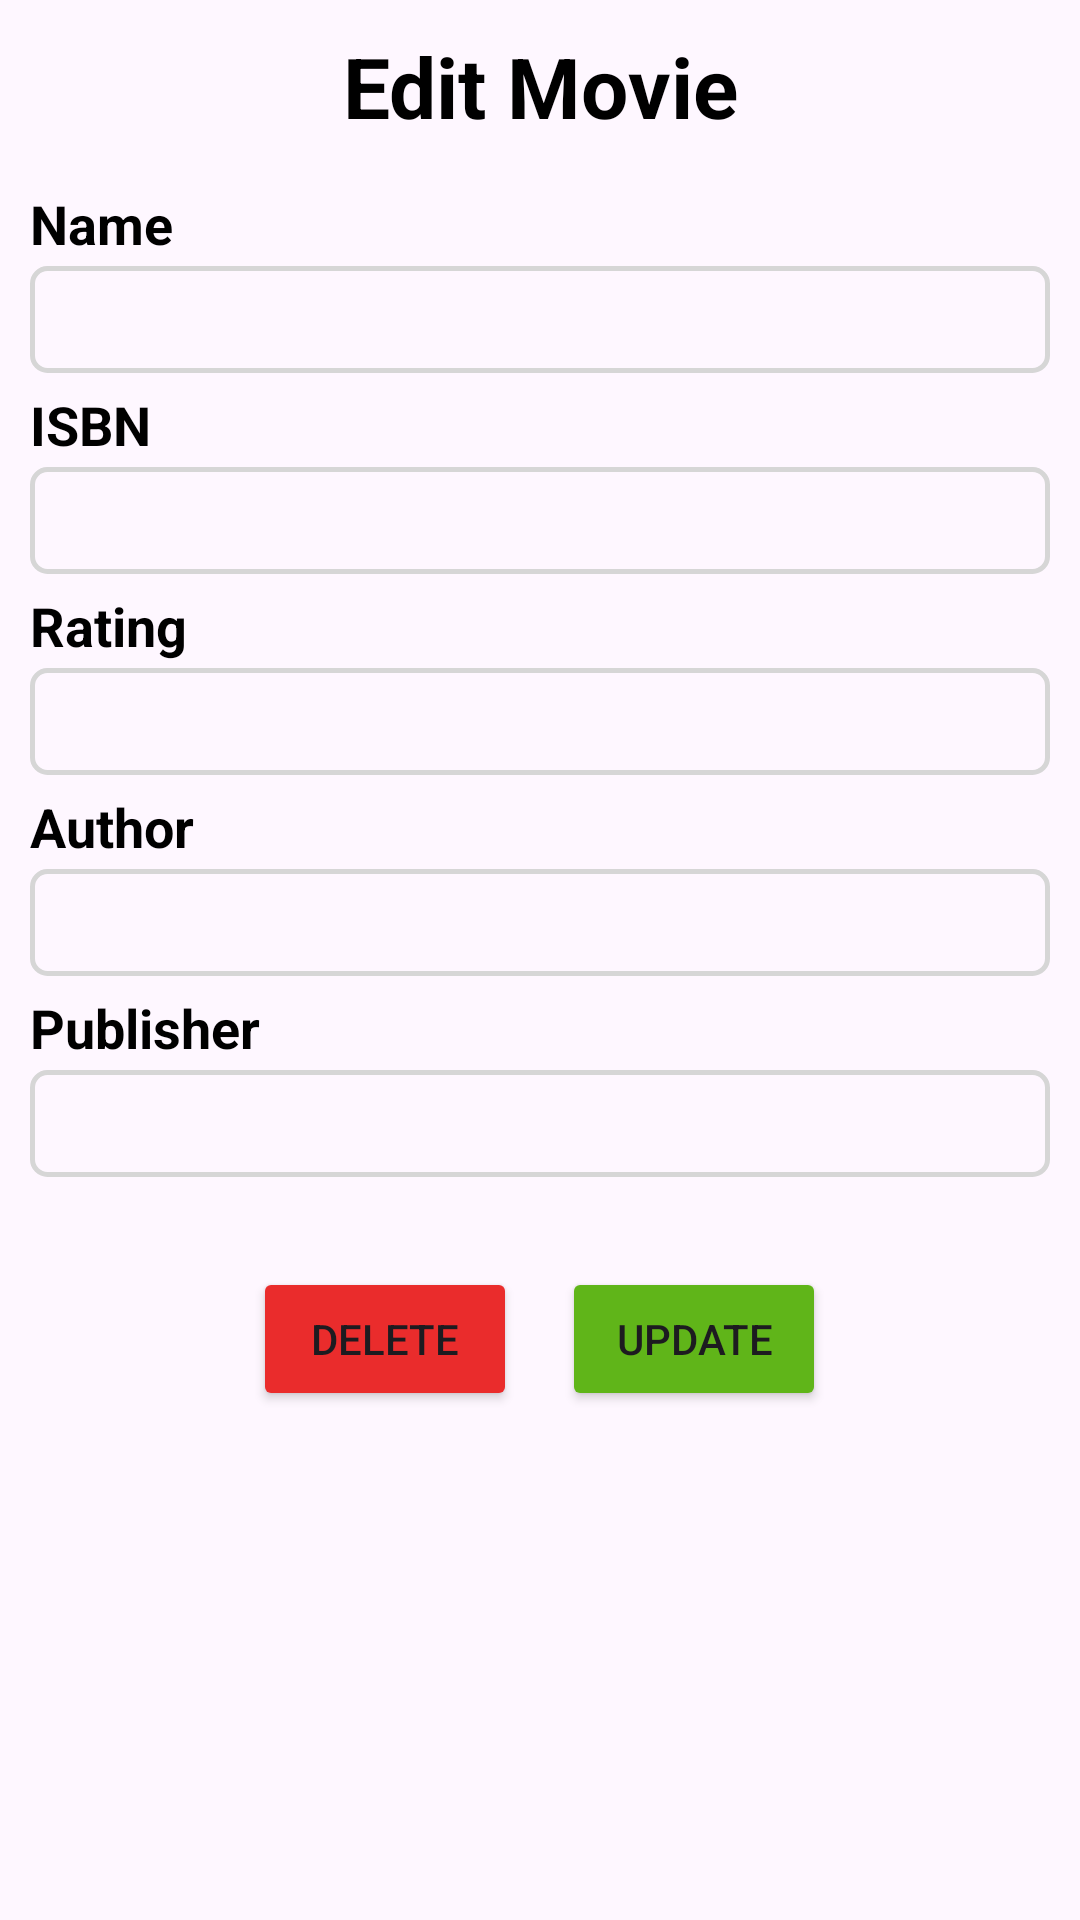

Layout XML and referenced resources for this Android screen:
<!-- AndroidManifest.xml: application theme Theme.Assignment4App -->
<!-- res/layout/activity_add_edit.xml -->
<?xml version="1.0" encoding="utf-8"?>
<androidx.constraintlayout.widget.ConstraintLayout xmlns:android="http://schemas.android.com/apk/res/android"
    xmlns:app="http://schemas.android.com/apk/res-auto"
    xmlns:tools="http://schemas.android.com/tools"
    android:layout_width="match_parent"
    android:layout_height="match_parent"
    android:padding="10dp"
    tools:context=".AddEditActivity">

    <TextView
        android:id="@+id/AddEditText"
        android:layout_width="0dp"
        android:layout_height="wrap_content"
        android:text="Edit Movie"
        android:textAlignment="center"
        android:textColor="@color/black"
        android:textSize="28sp"
        android:textStyle="bold"
        app:layout_constraintBottom_toTopOf="@+id/scrollView2"
        app:layout_constraintEnd_toEndOf="parent"
        app:layout_constraintHorizontal_bias="0.5"
        app:layout_constraintStart_toStartOf="parent"
        app:layout_constraintTop_toTopOf="parent" />

    <ScrollView
        android:id="@+id/scrollView2"
        android:layout_width="match_parent"
        android:layout_height="0dp"
        android:layout_marginTop="15dp"
        app:layout_constraintBottom_toBottomOf="parent"
        app:layout_constraintEnd_toEndOf="parent"
        app:layout_constraintHorizontal_bias="0.5"
        app:layout_constraintStart_toStartOf="parent"
        app:layout_constraintTop_toBottomOf="@+id/AddEditText">

        <LinearLayout
            android:layout_width="match_parent"
            android:layout_height="match_parent"
            android:orientation="vertical">

            <TextView
                android:layout_width="match_parent"
                android:layout_height="wrap_content"
                android:text="Name"
                android:textColor="@color/black"
                android:textSize="18sp"
                android:textStyle="bold" />

            <EditText
                android:id="@+id/nameText"
                android:layout_width="match_parent"
                android:layout_height="wrap_content"
                android:layout_marginTop="2dp"
                android:background="@drawable/rounded_edittext_style"
                android:ems="20"
                android:textSize="16sp" />

            <TextView
                android:layout_width="match_parent"
                android:layout_height="wrap_content"
                android:layout_marginTop="5dp"
                android:text="ISBN"
                android:textColor="@color/black"
                android:textSize="18sp"
                android:textStyle="bold" />

            <EditText
                android:id="@+id/isbnText"
                android:layout_width="match_parent"
                android:layout_height="wrap_content"
                android:layout_marginTop="2dp"
                android:background="@drawable/rounded_edittext_style"
                android:ems="20"
                android:textSize="16sp" />

            <TextView
                android:layout_width="match_parent"
                android:layout_height="wrap_content"
                android:layout_marginTop="5dp"
                android:text="Rating"
                android:textColor="@color/black"
                android:textSize="18sp"
                android:textStyle="bold" />

            <EditText
                android:id="@+id/ratingText"
                android:layout_width="match_parent"
                android:layout_height="wrap_content"
                android:layout_marginTop="2dp"
                android:background="@drawable/rounded_edittext_style"
                android:ems="20"
                android:textSize="16sp" />


            <TextView
                android:layout_width="match_parent"
                android:layout_height="wrap_content"
                android:layout_marginTop="5dp"
                android:text="Author"
                android:textColor="@color/black"
                android:textSize="18sp"
                android:textStyle="bold" />

            <EditText
                android:id="@+id/authorText"
                android:layout_width="match_parent"
                android:layout_height="wrap_content"
                android:layout_marginTop="2dp"
                android:background="@drawable/rounded_edittext_style"
                android:ems="20"
                android:textSize="16sp" />

            <TextView
                android:layout_width="match_parent"
                android:layout_height="wrap_content"
                android:layout_marginTop="5dp"
                android:text="Publisher"
                android:textColor="@color/black"
                android:textSize="18sp"
                android:textStyle="bold" />

            <EditText
                android:id="@+id/publisherText"
                android:layout_width="match_parent"
                android:layout_height="wrap_content"
                android:layout_marginTop="2dp"
                android:background="@drawable/rounded_edittext_style"
                android:ems="20"
                android:textSize="16sp" />


            <LinearLayout
                android:layout_width="match_parent"
                android:layout_height="match_parent"
                android:layout_marginTop="30dp"
                android:gravity="center_horizontal"
                android:orientation="horizontal">

                <Button
                    android:id="@+id/deleteButton"
                    android:layout_width="wrap_content"
                    android:layout_height="wrap_content"
                    android:layout_marginRight="15dp"
                    android:backgroundTint="#EA2C2C"
                    android:text="Delete" />

                <Button
                    android:id="@+id/updateButton"
                    android:layout_width="wrap_content"
                    android:layout_height="wrap_content"
                    android:backgroundTint="#60B519"
                    android:text="Update" />

            </LinearLayout>

        </LinearLayout>
    </ScrollView>

</androidx.constraintlayout.widget.ConstraintLayout>
<!-- resources referenced by this layout -->
<resources>
  <!-- drawable rounded_edittext_style (drawable) -->
  <?xml version="1.0" encoding="utf-8"?>
  <shape xmlns:android="http://schemas.android.com/apk/res/android">
      <stroke
          android:width="1.8dp"
          android:color="#D6D6D6" />
      <padding
          android:top="7dp"
          android:bottom="7dp"
          android:left="7dp"
          android:right="7dp"/>
  
      <corners android:radius="5dp"/>
  </shape>
  <style name="Theme.Assignment4App" parent="Base.Theme.Assignment4App" />
  <style name="Base.Theme.Assignment4App" parent="Theme.Material3.DayNight.NoActionBar">
          
          
      </style>
  <!-- not gathered from this repository: default colours our renderer supplied (Android Studio template values) -->
  <color name="black">#FF000000</color>
</resources>
